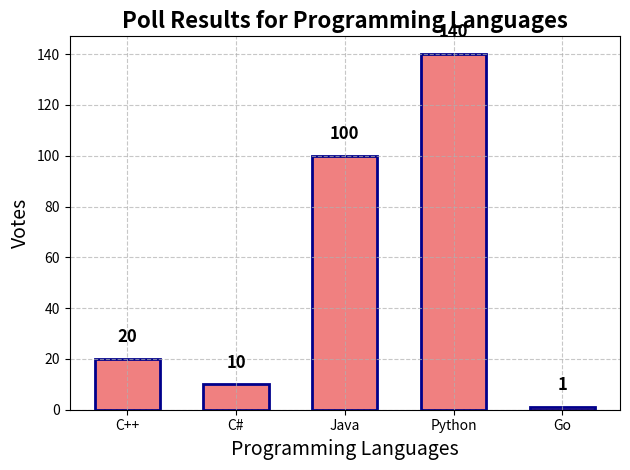

Recreate this plot in Python.
import numpy as np
import matplotlib.pyplot as plt

# Data
PL = ["C++", "C#", "Java", "Python", "Go"]
Poll = [20, 10, 100, 140, 1]

# Bar plot
plt.bar(PL, Poll, color="lightcoral", align="center", edgecolor="darkblue", lw=2, width=0.6)

# Add a title and labels
plt.title("Poll Results for Programming Languages", fontsize=16, fontweight='bold')
plt.xlabel("Programming Languages", fontsize=14)
plt.ylabel("Votes", fontsize=14)

# Add data labels on top of the bars
for i, v in enumerate(Poll):
    plt.text(i, v + 5, str(v), ha='center', va='bottom', fontsize=12, fontweight='bold')

# Add grid for better readability
plt.grid(True, linestyle='--', alpha=0.7)

# Improve layout and display
plt.tight_layout()

plt.show()
